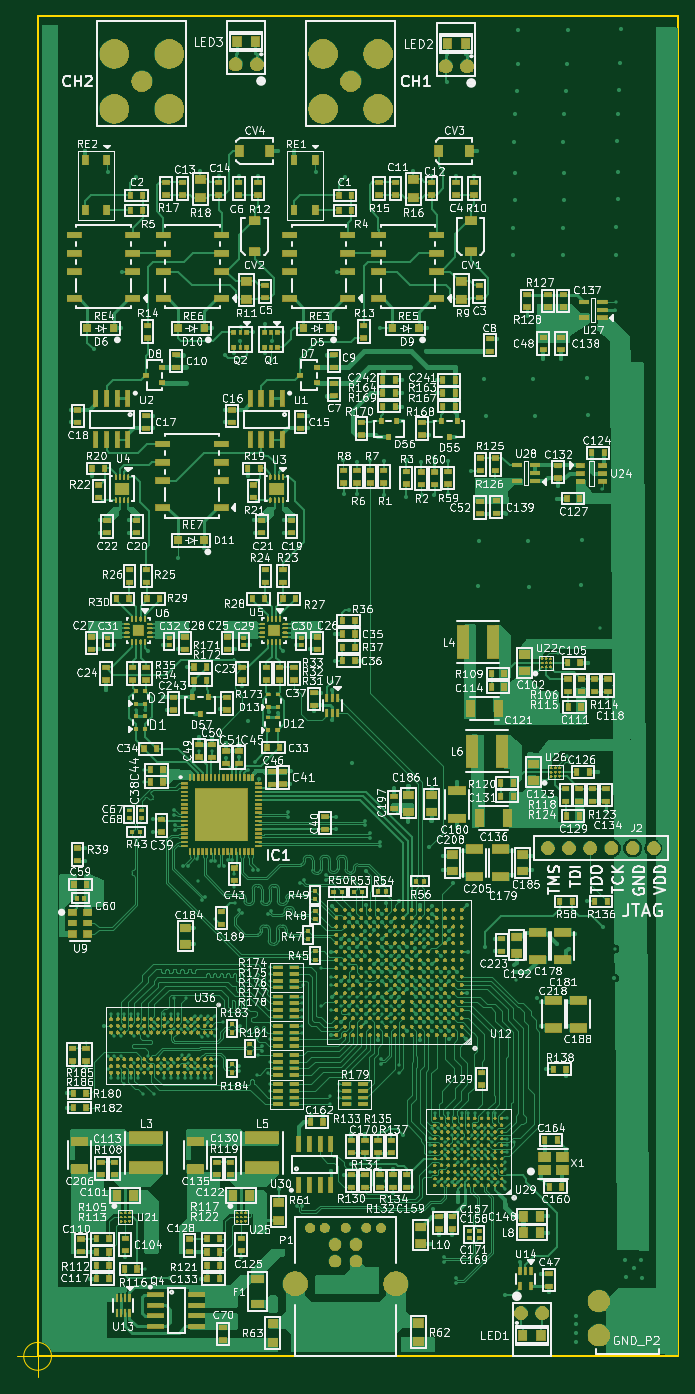
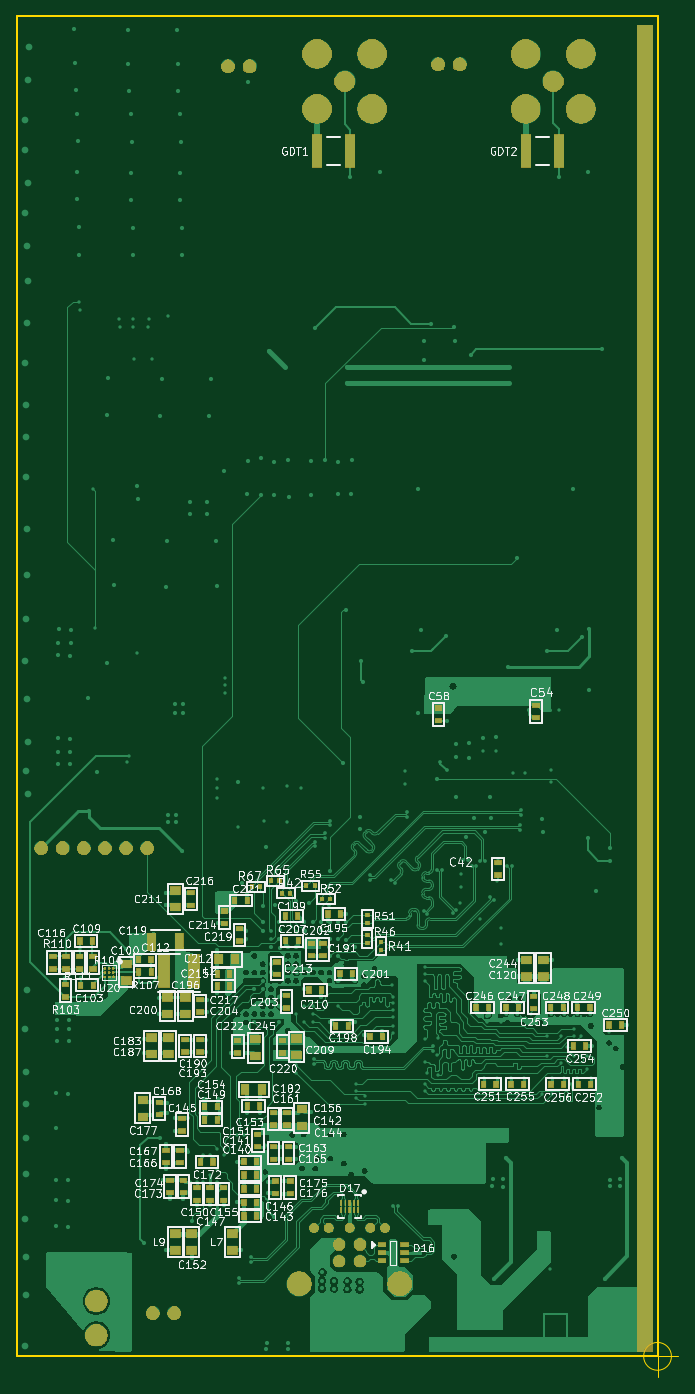
Circuit board: 13 layer files. Board 79.3 x 163.1 mm.
- bottom_copper: Scopefun_v3-B_Cu.gbr (347541 bytes)
- bottom_mask: Scopefun_v3-B_Mask.gbr (77206 bytes)
- paste: Scopefun_v3-B_Paste.gbr (8689 bytes)
- bottom_silk: Scopefun_v3-B_Silkscreen.gbr (247378 bytes)
- outline: Scopefun_v3-Edge_Cuts.gbr (916 bytes)
- top_copper: Scopefun_v3-F_Cu.gbr (378960 bytes)
- top_mask: Scopefun_v3-F_Mask.gbr (889839 bytes)
- paste: Scopefun_v3-F_Paste.gbr (40233 bytes)
- top_silk: Scopefun_v3-F_Silkscreen.gbr (621081 bytes)
- inner_copper: Scopefun_v3-In1_Cu.gbr (572504 bytes)
- inner_copper: Scopefun_v3-In2_Cu.gbr (148827 bytes)
- inner_copper: Scopefun_v3-In3_Cu.gbr (949427 bytes)
- inner_copper: Scopefun_v3-In4_Cu.gbr (572427 bytes)

=== bottom_copper: Scopefun_v3-B_Cu.gbr (347541 bytes, source omitted) ===
=== bottom_mask: Scopefun_v3-B_Mask.gbr (77206 bytes, source omitted) ===
=== paste: Scopefun_v3-B_Paste.gbr (8689 bytes, source omitted) ===
=== bottom_silk: Scopefun_v3-B_Silkscreen.gbr (247378 bytes, source omitted) ===
=== outline: Scopefun_v3-Edge_Cuts.gbr ===
%TF.GenerationSoftware,KiCad,Pcbnew,10.0.1*%
%TF.CreationDate,2026-04-20T10:58:23+08:00*%
%TF.ProjectId,Scopefun_v3,53636f70-6566-4756-9e5f-76332e6b6963,rev?*%
%TF.SameCoordinates,Original*%
%TF.FileFunction,Profile,NP*%
%FSLAX46Y46*%
G04 Gerber Fmt 4.6, Leading zero omitted, Abs format (unit mm)*
G04 Created by KiCad (PCBNEW 10.0.1) date 2026-04-20 10:58:23*
%MOMM*%
%LPD*%
G01*
G04 APERTURE LIST*
%TA.AperFunction,Profile*%
%ADD10C,0.200000*%
%TD*%
%TA.AperFunction,Profile*%
%ADD11C,0.150000*%
%TD*%
G04 APERTURE END LIST*
D10*
X20000000Y-29300000D02*
X96775000Y-29300000D01*
X96775000Y-189900000D01*
X20000000Y-189900000D01*
X20000000Y-29300000D01*
D11*
X21666666Y-189900000D02*
G75*
G02*
X18333334Y-189900000I-1666666J0D01*
G01*
X18333334Y-189900000D02*
G75*
G02*
X21666666Y-189900000I1666666J0D01*
G01*
X17500000Y-189900000D02*
X22500000Y-189900000D01*
X20000000Y-187400000D02*
X20000000Y-192400000D01*
M02*

=== top_copper: Scopefun_v3-F_Cu.gbr (378960 bytes, source omitted) ===
=== top_mask: Scopefun_v3-F_Mask.gbr (889839 bytes, source omitted) ===
=== paste: Scopefun_v3-F_Paste.gbr (40233 bytes, source omitted) ===
=== top_silk: Scopefun_v3-F_Silkscreen.gbr (621081 bytes, source omitted) ===
=== inner_copper: Scopefun_v3-In1_Cu.gbr (572504 bytes, source omitted) ===
=== inner_copper: Scopefun_v3-In2_Cu.gbr (148827 bytes, source omitted) ===
=== inner_copper: Scopefun_v3-In3_Cu.gbr (949427 bytes, source omitted) ===
=== inner_copper: Scopefun_v3-In4_Cu.gbr (572427 bytes, source omitted) ===
